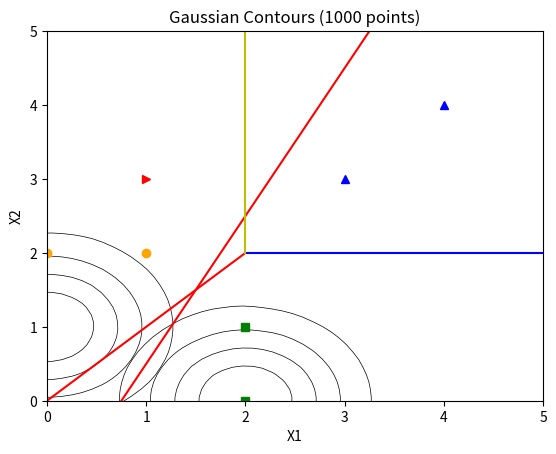

This chart was generated by the following Python code:
#Author: Walter Nam
import numpy as np
import math
from scipy.interpolate import griddata
from numpy.random import uniform, seed
from numpy import array
import matplotlib.pyplot as plt
from matplotlib import cm

def feature_vector(x1, x2):
    return np.array([x1, x2]).transpose()

mu_i = feature_vector(0, 1) # mu vector for class 1
mu_j = feature_vector(2, 0) # mu vector for class 2
sigma = np.array([[1,0],[0,1]]) #covariance matrix

def gaussian_dist(x1, x2, sigma, mu):
    featurev = np.vstack((x1,x2)).T
    return np.diag(np.exp(-1*(np.dot((featurev-mu[None,...]).dot(np.linalg.inv(sigma)),(featurev-mu[None,...]).T))))

def plot_contour(x,y,z):
    # define grid.
    x1 = np.linspace(-5, 5, 100)
    x2 = np.linspace(-5, 5, 100)
    z = griddata((x, y), z, (x1[None,:], x2[:,None]), method='cubic')
    levels = [0.2, 0.4, 0.6, 0.8, 1.0]
    CS = plt.contour(x1,x2,z,linewidths=0.5,colors='k', levels = levels)
    
seed(1234)
npts = 1000
x1 = uniform(-4, 4, npts)
x2 = uniform(-4, 4, npts)
class_1 = gaussian_dist(x1,x2, sigma, mu_i)
class_2 = gaussian_dist(x1,x2, sigma, mu_j)
plot_contour(x1,x2,class_1)
plot_contour(x1,x2, class_2)
#plt.colorbar() 
plt.xlim(-2, 4)
plt.ylim(-2, 3)
x1 = np.linspace(-5,5,100)
x2 = -0.5*(3-4*x1)
plt.plot(x1, x2, 'r')
plt.xlabel('X1')
plt.ylabel('X2')
plt.title('Gaussian Contours (%d points)' % npts)
plt.show()

#Second Plot --------------------------------------------------------------

#Class 1
x1 = feature_vector(0,2)
x2 = feature_vector(1,2)
#Class 2
x3 = feature_vector(2,0)
x4 = feature_vector(2,1)
#Class 3
x5 = feature_vector(3,3)
x6 = feature_vector(4,4)

y = np.array([1,1,2,2,3,3])

def calculate_mu(vector1, vector2):
    return 0.5*(vector1 + vector2)

def calculate_wi(cov, mu):
    return np.matmul(np.linalg.inv(cov), mu)

def calculate_wi0(mu, cov, Pwi):
    wi = calculate_wi(cov, mu)
    return -0.5*np.matmul(mu, wi) + np.log(Pwi)

input = np.array([x1, x2, x3, x4, x5, x6])
sigma = np.cov(input.transpose())

#discriminant 1
mu_1 = calculate_mu(x1, x2)
w1_0 = calculate_wi0(mu_1, sigma, 1/3)
w1 = calculate_wi(sigma, mu_1)

# Class 1 
print("Class 1 =================")
print(mu_1)
print(w1)
print(w1_0)

# Class 2
mu_2 = calculate_mu(x3, x4)
w2_0 = calculate_wi0(mu_2, sigma, 1/3)
w2 = calculate_wi(sigma, mu_2)

print("#Class 2 ================")
print(mu_2)
print(w2)
print(w2_0)

#Class 3
print("Class 3 ==================")
mu_3 = calculate_mu(x5, x6)
w3_0 = calculate_wi0(mu_3, sigma, 1/3)
w3 = calculate_wi(sigma, mu_3)

print(mu_3)
print(w3)
print(w3_0)

#plotting the boundaries
plt.xlim(0,5)
plt.ylim(0,5)
#Boundary 1
x1 = np.linspace(0,2.0,100)
bound1 = x1
line = plt.plot(x1, bound1, 'r')

#Boundary 2
plt.axhline(y = 2.0, color='b', linestyle='-', xmin = 2.0/5.0)

#Boundary 3
plt.axvline(x = 2.0, color = 'y', linestyle = '-', ymin = 2.0/5.0)

#Plotting the classes and boundaries
plt.xlabel('X1')
plt.ylabel('X2')
plt.plot(0,2,color = 'orange', marker = 'o')
plt.plot(1,2,color = 'orange', marker = 'o')
plt.plot(2,0,color = 'green', marker = 's')
plt.plot(2,1,color = 'green', marker = 's')
plt.plot(3,3,color = 'blue', marker = '^')
plt.plot(4,4,color = 'blue', marker = '^')
plt.plot(1,3,color = 'red', marker = '>' )
plt.show()

    

















    
